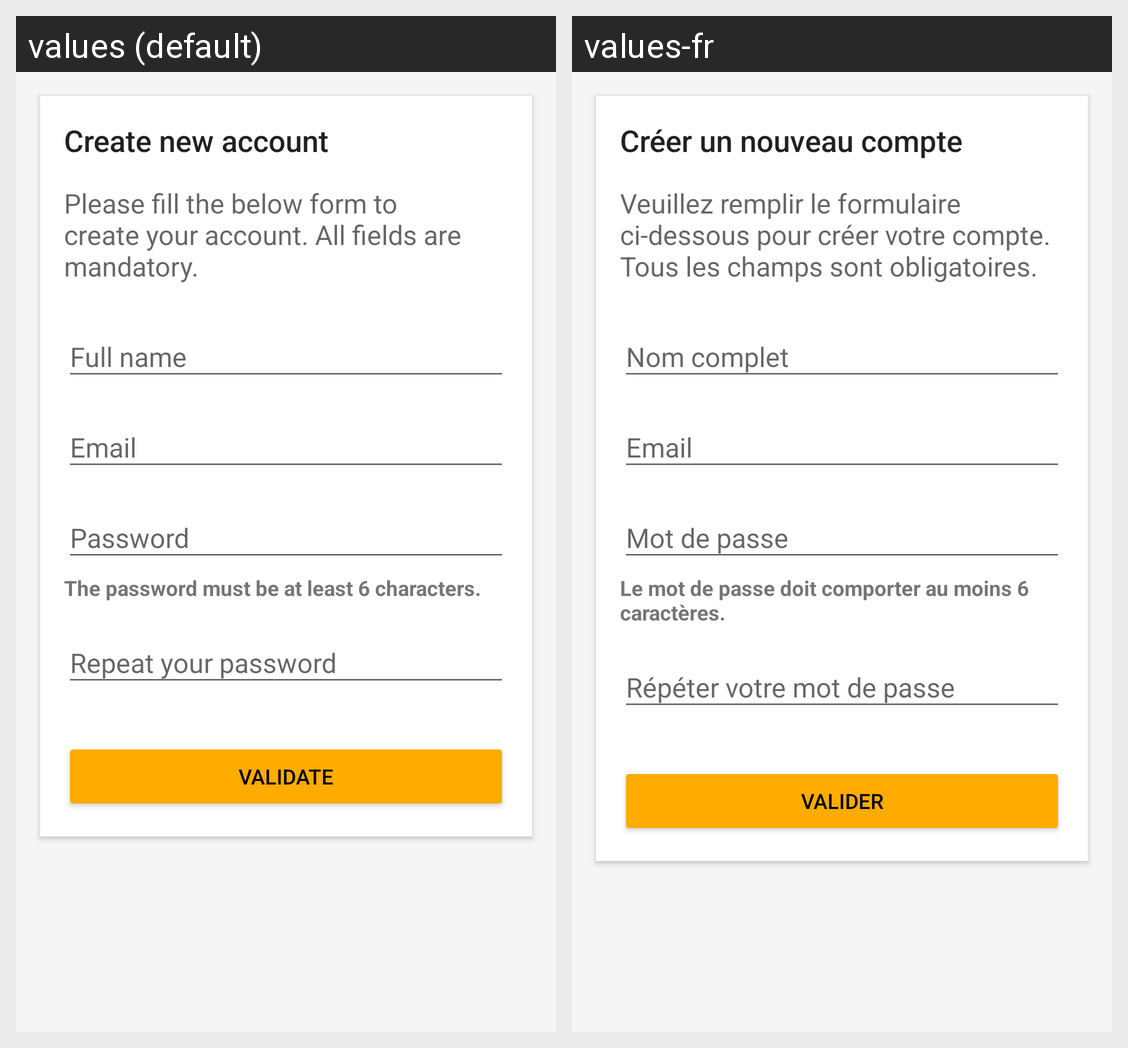

This grid shows one Android layout under two languages. Give, for every string resource on the screen, its name, the default text and each shown locale's text.
Android screen res/layout/activity_create_account.xml rendered under 2 locales, left to right: values (default), values-fr. Device: Nexus 5 (rendered at 1080×1920; each locale shown at half size, 540×960, under a caption strip naming it); theme AppTheme.
Strings drawn on this screen, with the default value and each locale's value (text and hints the layout hard-codes, and strings that could not be matched under every locale, appear in the picture but are not listed):

create_new_account
  values: Create new account
  values-fr: Créer un nouveau compte

create_new_account_instruction
  values: Please fill the below form to create your account. All fields are mandatory.
  values-fr: Veuillez remplir le formulaire ci-dessous pour créer votre compte. Tous les champs sont obligatoires.

full_name
  values: Full name
  values-fr: Nom complet

username
  values: Email
  values-fr: Email  [not translated; the default value is used]

password
  values: Password
  values-fr: Mot de passe

minimum_characters_required
  values: The password must be at least 6 characters.
  values-fr: Le mot de passe doit comporter au moins 6 caractères.

password_bis
  values: Repeat your password
  values-fr: Répéter votre mot de passe

validate
  values: Validate
  values-fr: Valider
